Dataset: studio_data (GitHub, React-Developer751/temp). Classes: AC repair, accounting finance, agriculture farm, animal welfare, architect, astrology, ayurveda, bakery, banquet hall, bar lounge, barber, bike garage, bike showroom, bookstore, bridal makeup, cafe, car rental, car repair, car showroom, car wash, carpentry, catering, chai stall, chinese restaurant, cleaning, clinic doctor, cloud kitchen, coaching tuition, construction, consulting, counselling, coworking, dental, design studio, diagnostic lab, digital agency, DJ sound, driving school, drone photography, ecommerce, electrician, event party, eye clinic, farm stay, fashion boutique, fast food, florist, funeral services, furniture, gaming zone, gift shop, grocery, gym, hotel, ice cream, indian thali, insurance, interior design, jewellery, juice bar, kurti store, landscape, laundry, law firm, loan finance, logistics, mehendi, mobile app, mobile repair, mobile store, movers, music academy, NGO, none, notary documents, nutritionist, optical, painting, pest control, pet clinic, pet shop, PG hostel, pharmacy, photography, physio, play school, plumbing, pottery, printing, real estate, recruitment, restaurant, italian restaurant, robotics lab, SaaS, salon, saree boutique, school, scrap recycling, security, shoe store, skin clinic, solar energy, south indian, spa, sports academy, street food, sushi, sweet shop, tailor, tattoo, taxi, temple, tent house, tiffin service, toy store, travel agency, tyres, video editing, visa, water purifier, wedding, welding, yoga.

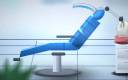
Label: dental

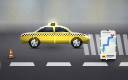
Label: taxi

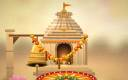
Label: temple

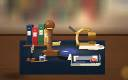
Label: notary documents

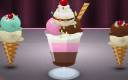
Label: ice cream

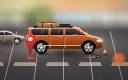
Label: car rental
